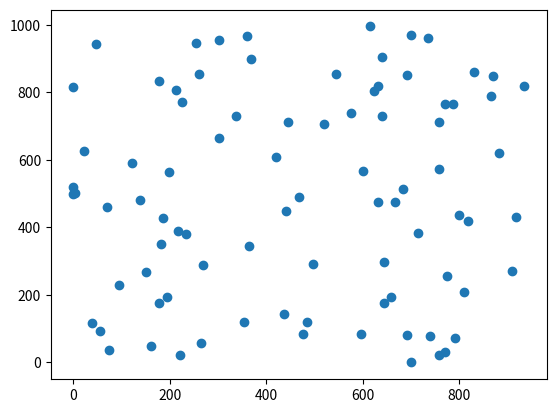

This figure's Python source:
from __future__ import annotations
from math import *
from statistics import *
import random
import matplotlib.pyplot as plt


class Hexagon:
    outer_to_inner_factor = sqrt(3) / 2

    @staticmethod
    def area_from_outer(outer_radius: float):
        return Hexagon.area_from_inner(outer_radius * Hexagon.outer_to_inner_factor)

    @staticmethod
    def area_from_inner(inner_radius: float):
        return 3 * sqrt(3) / 2 * inner_radius ** 2

    @staticmethod
    def outer_to_inner(outer_hexagon_radius):
        return outer_hexagon_radius * Hexagon.outer_to_inner_factor

    @staticmethod
    def inner_to_outer(inner_hexagon_radius: float):
        return inner_hexagon_radius / Hexagon.outer_to_inner_factor


class HexagonalGrid:

    def __init__(self, inner_hexagon_radius: float = 1):
        self.unit = Hexagon.inner_to_outer(inner_hexagon_radius)

    def get_coordinate(self, x_index: int = 0, y_index: int = 0):
        return Coordinate(self.get_x(x_index), self.get_y(y_index, x_index), x_index, y_index)

    def get_x(self, x_index):
        return x_index * self.unit * 1.5

    def get_y(self, y_index: int = 0, x_index: int = 0):
        offset = 0 if x_index % 2 == 0 else 1
        return (offset + 2 * y_index) * Hexagon.outer_to_inner(self.unit)

    def unit_area(self):
        return Hexagon.area_from_outer(self.unit)

    def max_x_index(self, max_value):
        return floor(max_value / (self.unit * 1.5))

    def max_y_index(self, max_value):
        return floor(max_value / (2 * Hexagon.outer_to_inner(self.unit)))


class Coordinate:
    def __init__(self, x: float, y: float, x_index: int, y_index: int):
        self.x = x
        self.y = y
        self.x_index = x_index
        self.y_index = y_index

    def distance_to(self, other: Coordinate) -> float:
        return sqrt((self.x - other.x) ** 2 + (self.y - other.y) ** 2)

    @staticmethod
    def default():
        return Coordinate(0, 0, 0, 0)

    def closest_neighbor(self, coordinates):
        distance = float('inf')
        closest = None
        for coordinate in coordinates:
            d = self.distance_to(coordinate)
            if d == 0 or d > distance:
                continue

            closest = coordinate
            distance = d

        return closest

    def print(self):
        print(f"Index ({self.x_index}, {self.y_index}) at ({self.x}, {self.y})")


class RandomSurface:
    def __init__(self, layout: HexagonalGrid):
        self.grid = layout

    def positions_for_size(self, x_max: float, y_max: float, average_distance: float):
        probability = self.grid.unit_area() / Hexagon.area_from_inner(average_distance)
        for index in self.get_indices(x_max, y_max):
            if random.random() < probability:
                yield self.grid.get_coordinate(index[0], index[1])

    def nanolevers_for_size(self, x_max: float, y_max: float, average_distance: float, lever_length: float = 16e-9):
        for position in self.positions_for_size(x_max, y_max, average_distance):
            yield NanoLever(position, lever_length)

    def get_indices(self, x_max: float, y_max: float):
        x_indices = range(self.grid.max_x_index(x_max) + 1)
        y_indices = range(self.grid.max_y_index(y_max) + 1)
        return [(x, y) for x in x_indices for y in y_indices]

    @staticmethod
    def average_distance_to_closest_neighbor(coordinates):
        closest_neighbor_distance = list()
        for coordinate in coordinates:
            neighbor = coordinate.closest_neighbor(coordinates)
            closest_neighbor_distance.append(coordinate.distance_to(neighbor))
        return mean(closest_neighbor_distance)


class NanoLever:
    def __init__(self, position: Coordinate = Coordinate.default(), length: float = 16e-9):
        self.length = length
        self.position = position


class InterLinker:
    def __init__(self, nano_levers):
        self.nano_levers = nano_levers
        self.coordinates = [l.position for l in self.nano_levers]
        self.nearest_neighbors = self.analyze_nearest_neighbors()

    def analyze_nearest_neighbors(self):
        result = dict()
        min_distances = list()
        for nano_lever in self.nano_levers:
            position = nano_lever.position
            distances = [position.distance_to(c) for c in self.coordinates]
            distances.remove(0.0)
            minimum = min(distances)
            min_distances.append(minimum)
            print(minimum)
            index = distances.index(minimum)
            result[nano_lever] = self.nano_levers[index]

        print(mean(min_distances))
        return result


if __name__ == '__main__':
    grid = HexagonalGrid(2.5)
    surface = RandomSurface(grid)
    levers = list(surface.nanolevers_for_size(1000, 1000, 60, 16))

    x_values = list(l.position.x for l in levers)
    y_values = list(l.position.y for l in levers)
    plt.plot(x_values, y_values, 'o')
    plt.show()
